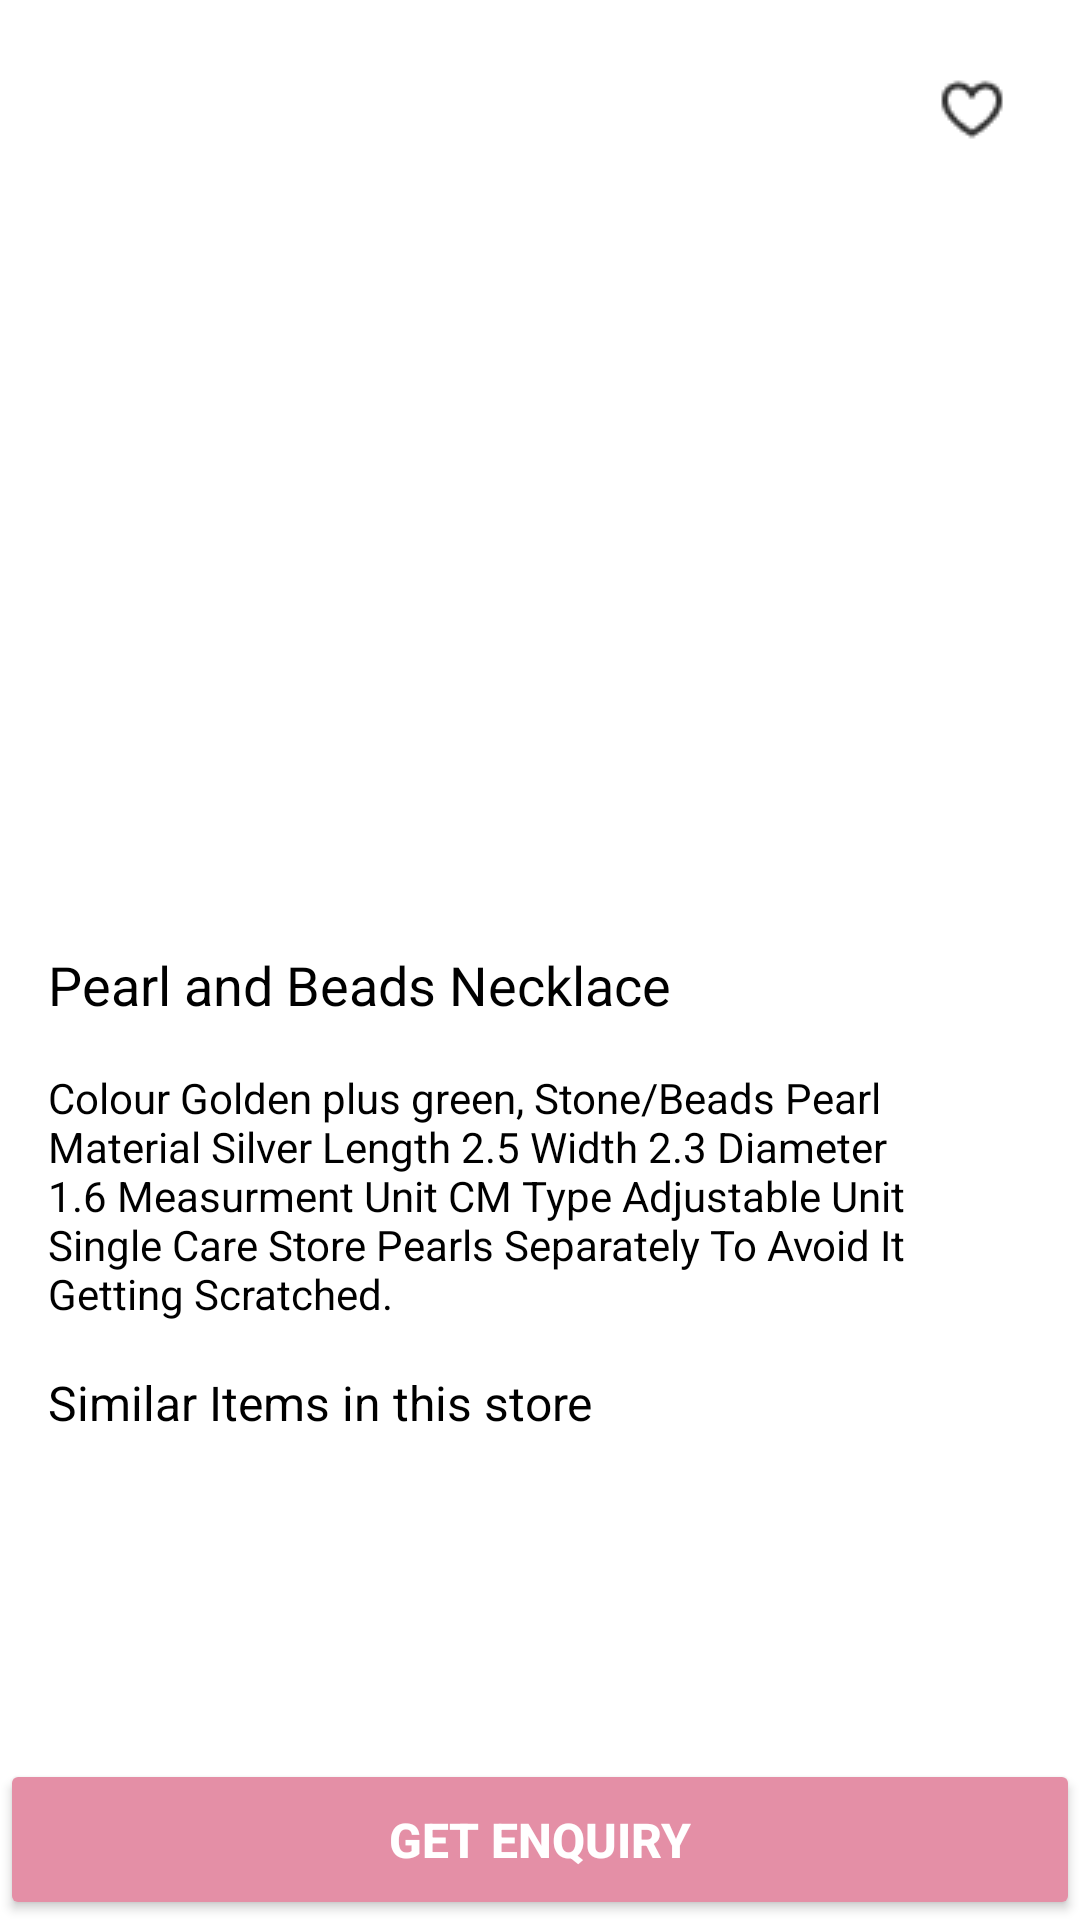

Here is an Android app screen rendered from its layout file. Give the layout XML and the strings, colors and styles it references.
<!-- AndroidManifest.xml: application theme Theme.ShopApp -->
<!-- res/layout/fragment_product_detail.xml -->
<LinearLayout
    xmlns:android="http://schemas.android.com/apk/res/android"
    xmlns:app="http://schemas.android.com/apk/res-auto"
    android:layout_width="match_parent"
    android:layout_height="match_parent"
    android:orientation="vertical"
    android:background="@color/white">

    
    <ScrollView
        android:layout_width="match_parent"
        android:layout_height="0dp"
        android:layout_weight="1">

        <LinearLayout
            android:layout_width="match_parent"
            android:layout_height="wrap_content"
            android:orientation="vertical">

            
            <FrameLayout
                android:layout_width="match_parent"
                android:layout_height="300dp">

                <ImageView
                    android:id="@+id/productImage"
                    android:layout_width="match_parent"
                    android:layout_height="match_parent"
                    android:scaleType="centerCrop"
                    android:src="@drawable/neckless" />

                
                <ImageButton
                    android:id="@+id/backButton"
                    android:layout_width="40dp"
                    android:layout_height="40dp"
                    android:layout_margin="16dp"
                    android:background="@drawable/circle_white_background"
                    android:src="@drawable/back_icon2"
                    android:padding="8dp"
                    android:clickable="true"
                    android:layout_gravity="start|top" />


                
                <ImageButton
                    android:id="@+id/favoriteButton"
                    android:layout_width="40dp"
                    android:layout_height="40dp"
                    android:layout_margin="16dp"
                    android:background="@drawable/circle_white_background"
                    android:src="@drawable/heart_3"
                    android:padding="8dp"
                    android:clickable="true"
                    android:layout_gravity="end|top" />
            </FrameLayout>

            
            <TextView
                android:id="@+id/productName"
                android:layout_width="match_parent"
                android:layout_height="wrap_content"
                android:text="Pearl and Beads Necklace"
                android:textColor="@color/black"
                android:textSize="18sp"
                android:padding="16dp" />

            
            <TextView
                android:id="@+id/productDescription"
                android:layout_width="match_parent"
                android:layout_height="wrap_content"
                android:text="Colour Golden plus green, Stone/Beads Pearl Material Silver Length 2.5 Width 2.3 Diameter 1.6 Measurment Unit CM Type Adjustable Unit Single Care Store Pearls Separately To Avoid It Getting Scratched."
                android:textColor="@color/black"
                android:textSize="14sp"
                android:paddingHorizontal="16dp" />

            
            <TextView
                android:id="@+id/similarItemsLabel"
                android:layout_width="match_parent"
                android:layout_height="wrap_content"
                android:text="Similar Items in this store"
                android:textColor="@color/black"
                android:textSize="16sp"
                android:padding="16dp" />


        </LinearLayout>
    </ScrollView>

    
    <Button
        android:id="@+id/enquiryButton"
        android:layout_width="match_parent"
        android:layout_height="wrap_content"
        android:text="Get Enquiry"
        android:backgroundTint="@color/Skin"
        android:textColor="@color/white"
        android:textStyle="bold"
        android:textSize="16sp"
        android:padding="16dp" />
</LinearLayout>
<!-- resources referenced by this layout -->
<resources>
  <color name="Skin">#e48fa6</color>
  <color name="black">#FF000000</color>
  <color name="white">#FFFFFFFF</color>
  <!-- drawable circle_white_background (drawable) -->
  <?xml version="1.0" encoding="utf-8"?>
  <vector
      xmlns:android="http://schemas.android.com/apk/res/android"
      xmlns:aapt="http://schemas.android.com/aapt"
      android:width="40dp"
      android:height="40dp"
      android:viewportWidth="40"
      android:viewportHeight="40"
      >
      <group>
          <clip-path
              android:pathData="M20 0C31.0457 0 40 8.95431 40 20C40 31.0457 31.0457 40 20 40C8.95431 40 0 31.0457 0 20C0 8.95431 8.95431 0 20 0Z"
              />
          <path
              android:pathData="M0 0V40H40V0"
              android:fillColor="#FFFFFF"
              />
      </group>
  </vector>
  <!-- drawable heart_3: png bitmap (drawable, 383 bytes) -->
  <style name="Theme.ShopApp" parent="Base.Theme.ShopApp" />
  <style name="Base.Theme.ShopApp" parent="Theme.Material3.DayNight.NoActionBar">
          
          <item name="colorPrimary">#F7B8B5</item>
          <item name="colorPrimaryVariant">@color/Purple</item>
          <item name="colorOnPrimary">@color/black</item>
  
          
          <item name="colorSecondary">#F1D0C7</item>
          <item name="colorSecondaryVariant">@color/white</item>
          <item name="colorOnSecondary">@color/black</item>
  
          
          <item name="colorAccent">#FF6B6B</item>
  
          
          <item name="android:textColor">#4A4A4A</item>
  
          
          <item name="android:colorBackground">#FAF7F5</item>
      </style>
  <color name="Purple">#40142c</color>
</resources>
